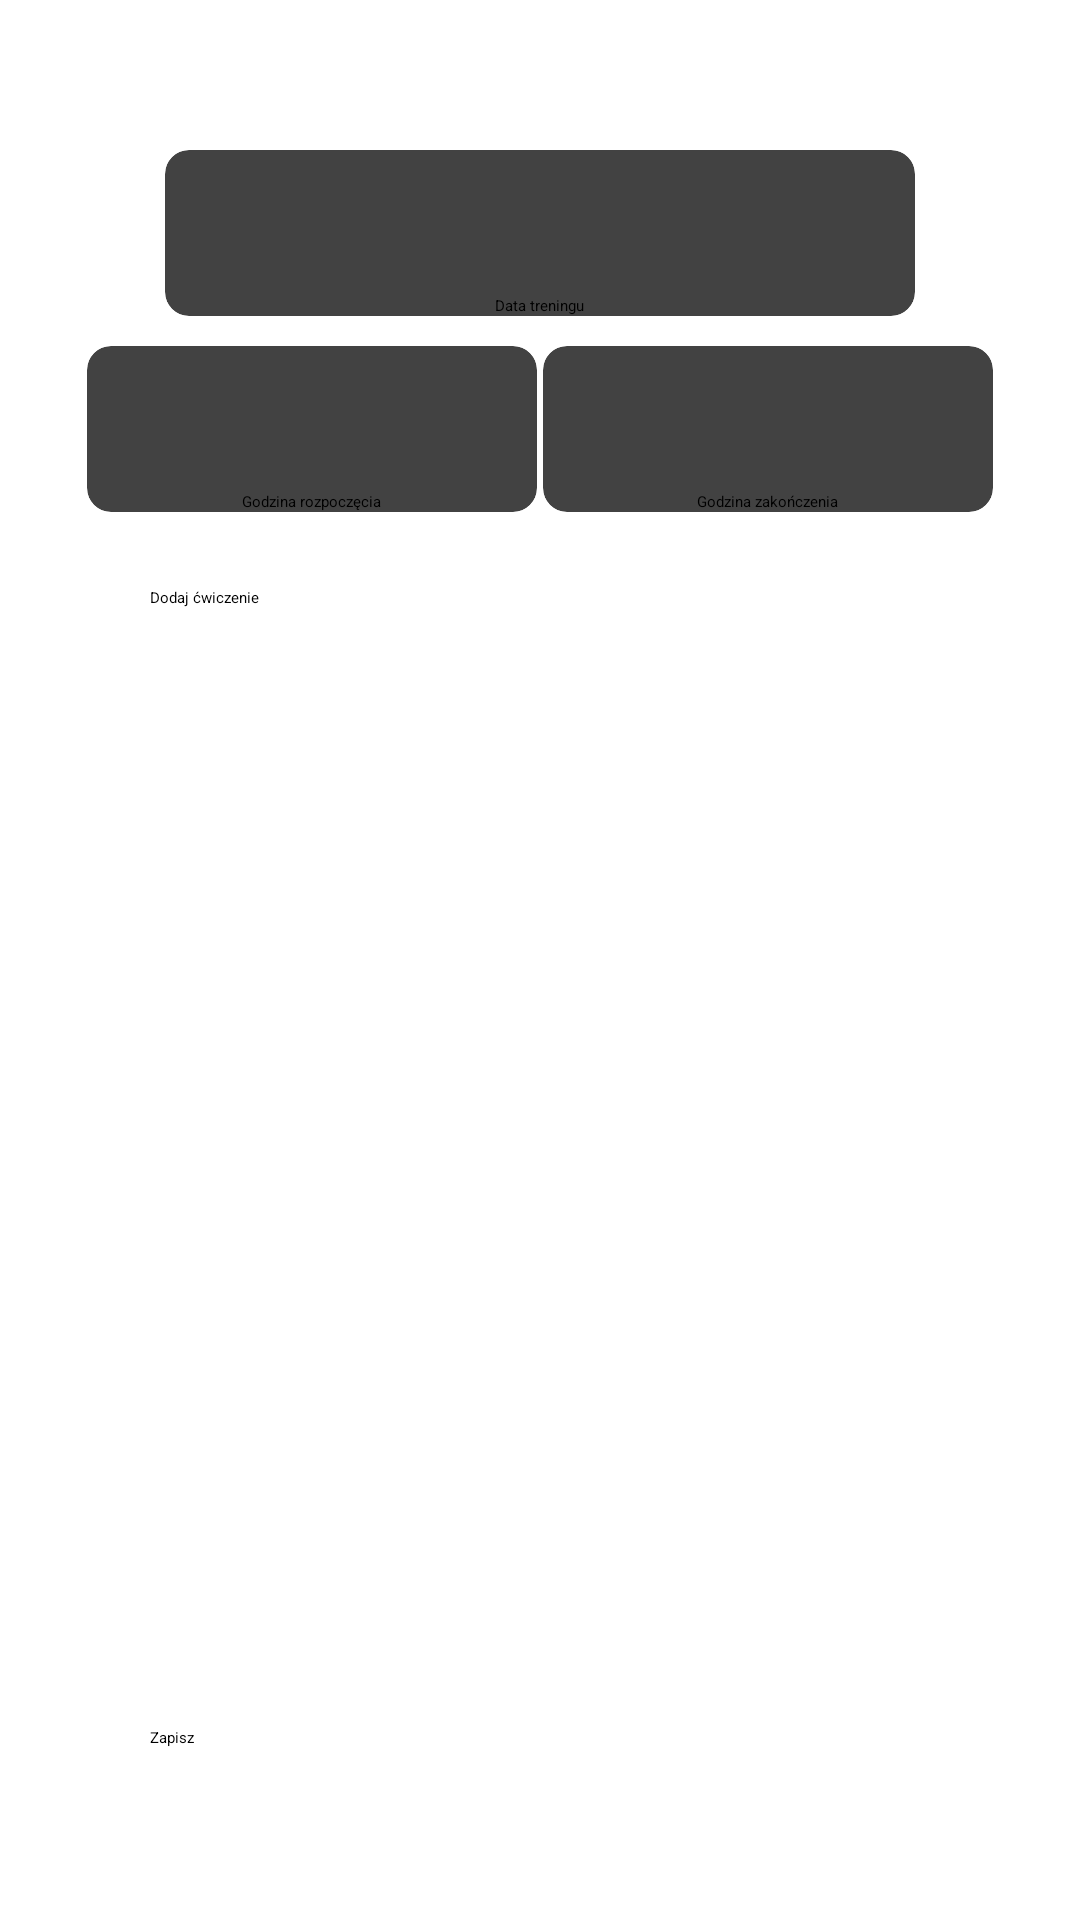

Layout XML and referenced resources for this Android screen:
<!-- AndroidManifest.xml: application theme Theme.TrackFitnessTraining -->
<!-- res/layout/fragment_add_workout.xml -->
<?xml version="1.0" encoding="utf-8"?>
<ScrollView
    xmlns:android="http://schemas.android.com/apk/res/android"
    xmlns:app="http://schemas.android.com/apk/res-auto"
    xmlns:tools="http://schemas.android.com/tools"
    android:layout_width="match_parent"
    android:layout_height="match_parent">

    <androidx.constraintlayout.widget.ConstraintLayout
        android:layout_width="match_parent"
        android:layout_height="match_parent"
        android:background="@color/primaryLightColor"
        tools:context=".ui.options.workout.AddWorkoutFragment">


        <androidx.cardview.widget.CardView
            android:id="@+id/card_viewCal"
            android:layout_width="250dp"
            android:layout_height="wrap_content"
            app:cardCornerRadius="8dp"
            app:cardElevation="8dp"
            android:layout_marginTop="50dp"
            app:layout_constraintEnd_toEndOf="parent"
            app:layout_constraintStart_toStartOf="parent"
            app:layout_constraintTop_toTopOf="parent">

            <LinearLayout
                android:layout_width="match_parent"
                android:layout_height="wrap_content"
                android:orientation="vertical">

                <TextView
                    android:id="@+id/textCal"
                    android:layout_width="wrap_content"
                    android:layout_height="wrap_content"
                    android:layout_gravity="center"
                    tools:text="21.12.2022"
                    android:textSize="36sp"
                    android:textAppearance="@style/TextAppearance.AppCompat.Subhead"
                    android:textStyle="bold" />

                <TextView
                    android:layout_width="wrap_content"
                    android:layout_height="wrap_content"
                    android:layout_gravity="center"
                    android:text="@string/data_treningu"
                    android:textAppearance="@style/TextAppearance.AppCompat.Body1"
                    android:visibility="visible" />

            </LinearLayout>
        </androidx.cardview.widget.CardView>

        <androidx.cardview.widget.CardView
            android:id="@+id/card_view"
            android:layout_width="150dp"
            android:layout_height="wrap_content"
            app:cardCornerRadius="8dp"
            app:cardElevation="8dp"
            android:layout_margin="10dp"
            app:layout_constraintEnd_toEndOf="parent"
            app:layout_constraintHorizontal_bias="0.1"
            app:layout_constraintStart_toStartOf="parent"
            app:layout_constraintTop_toBottomOf="@+id/card_viewCal">

            <LinearLayout
                android:layout_width="match_parent"
                android:layout_height="wrap_content"
                android:orientation="vertical">

                <TextView
                    android:id="@+id/textStartWorkout"
                    android:layout_width="wrap_content"
                    android:layout_height="wrap_content"
                    android:layout_gravity="center"
                    android:textAppearance="@style/TextAppearance.AppCompat.Subhead"
                    android:textSize="36sp"
                    android:textStyle="bold"
                    tools:text="00:00" />

                <TextView
                    android:layout_width="wrap_content"
                    android:layout_height="wrap_content"
                    android:layout_gravity="center"
                    android:text="@string/godzina_rozpoczecia"
                    android:textAppearance="@style/TextAppearance.AppCompat.Body1"
                    android:visibility="visible" />

            </LinearLayout>
        </androidx.cardview.widget.CardView>

        <androidx.cardview.widget.CardView
            android:id="@+id/card_view2"
            android:layout_width="150dp"
            android:layout_height="wrap_content"
            android:layout_margin="10dp"
            app:cardCornerRadius="8dp"
            app:cardElevation="8dp"
            app:layout_constraintEnd_toEndOf="parent"
            app:layout_constraintHorizontal_bias="0.9"
            app:layout_constraintStart_toStartOf="parent"
            app:layout_constraintTop_toBottomOf="@+id/card_viewCal">

            <LinearLayout
                android:layout_width="match_parent"
                android:layout_height="wrap_content"
                android:orientation="vertical">

                <TextView
                    android:id="@+id/textEndWorkout"
                    android:layout_width="wrap_content"
                    android:layout_height="wrap_content"
                    android:layout_gravity="center"
                    android:textAppearance="@style/TextAppearance.AppCompat.Subhead"
                    android:textSize="36sp"
                    android:textStyle="bold"
                    tools:text="00:00" />

                <TextView
                    android:layout_width="wrap_content"
                    android:layout_height="wrap_content"
                    android:layout_gravity="center"
                    android:text="@string/godzina_zakonczenia"
                    android:textAppearance="@style/TextAppearance.AppCompat.Body1"
                    android:visibility="visible" />

            </LinearLayout>
        </androidx.cardview.widget.CardView>

        <Button
            android:id="@+id/button_addExercise"
            android:layout_width="match_parent"
            android:layout_height="80dp"
            android:layout_marginVertical="25dp"
            android:layout_marginHorizontal="50dp"
            android:text="@string/dodaj_cwiczenie"
            app:layout_constraintTop_toBottomOf="@+id/card_view" />

        <androidx.core.widget.NestedScrollView
            android:id="@+id/scrollView2"
            android:layout_width="match_parent"
            android:layout_height="250dp"
            android:layout_marginTop="25dp"
            app:layout_constraintEnd_toEndOf="parent"
            app:layout_constraintStart_toStartOf="parent"
            app:layout_constraintTop_toBottomOf="@+id/button_addExercise">

            <androidx.recyclerview.widget.RecyclerView
                android:id="@+id/recyclerView"
                android:layout_width="match_parent"
                android:layout_height="400dp" />

        </androidx.core.widget.NestedScrollView>


        <Button
            android:id="@+id/button_submit"
            android:layout_width="match_parent"
            android:layout_height="80dp"
            android:layout_marginVertical="25dp"
            android:layout_marginHorizontal="50dp"
            android:text="@string/zapisz"
            app:layout_constraintBottom_toBottomOf="parent"
            app:layout_constraintEnd_toEndOf="parent"
            app:layout_constraintStart_toStartOf="parent"
            app:layout_constraintTop_toBottomOf="@+id/scrollView2"/>


    </androidx.constraintlayout.widget.ConstraintLayout>
</ScrollView>
<!-- resources referenced by this layout -->
<resources>
  <color name="primaryLightColor">#ffffff</color>
  <string name="data_treningu">Data treningu</string>
  <string name="dodaj_cwiczenie">Dodaj ćwiczenie</string>
  <string name="godzina_rozpoczecia">Godzina rozpoczęcia</string>
  <string name="godzina_zakonczenia">Godzina zakończenia</string>
  <string name="zapisz">Zapisz</string>
  <style name="Theme.TrackFitnessTraining" parent="Theme.MaterialComponents.DayNight.DarkActionBar">
          
          <item name="colorPrimary">@color/primaryColor</item>
          <item name="colorPrimaryVariant">@color/primaryDarkColor</item>
          <item name="colorOnPrimary">@color/primaryTextColor</item>
          
          <item name="colorSecondary">@color/secondaryColor</item>
          <item name="colorSecondaryVariant">@color/secondaryDarkColor</item>
          <item name="colorOnSecondary">@color/secondaryTextColor</item>
          
          <item name="android:statusBarColor">?attr/colorPrimaryVariant</item>
          
      </style>
  <color name="primaryColor">#272424</color>
  <color name="primaryDarkColor">#6CC2F1</color>
  <color name="primaryTextColor">#FFFFFF</color>
  <color name="secondaryColor">#ff7043</color>
  <color name="secondaryDarkColor">#c63f17</color>
  <color name="secondaryTextColor">#000000</color>
</resources>
